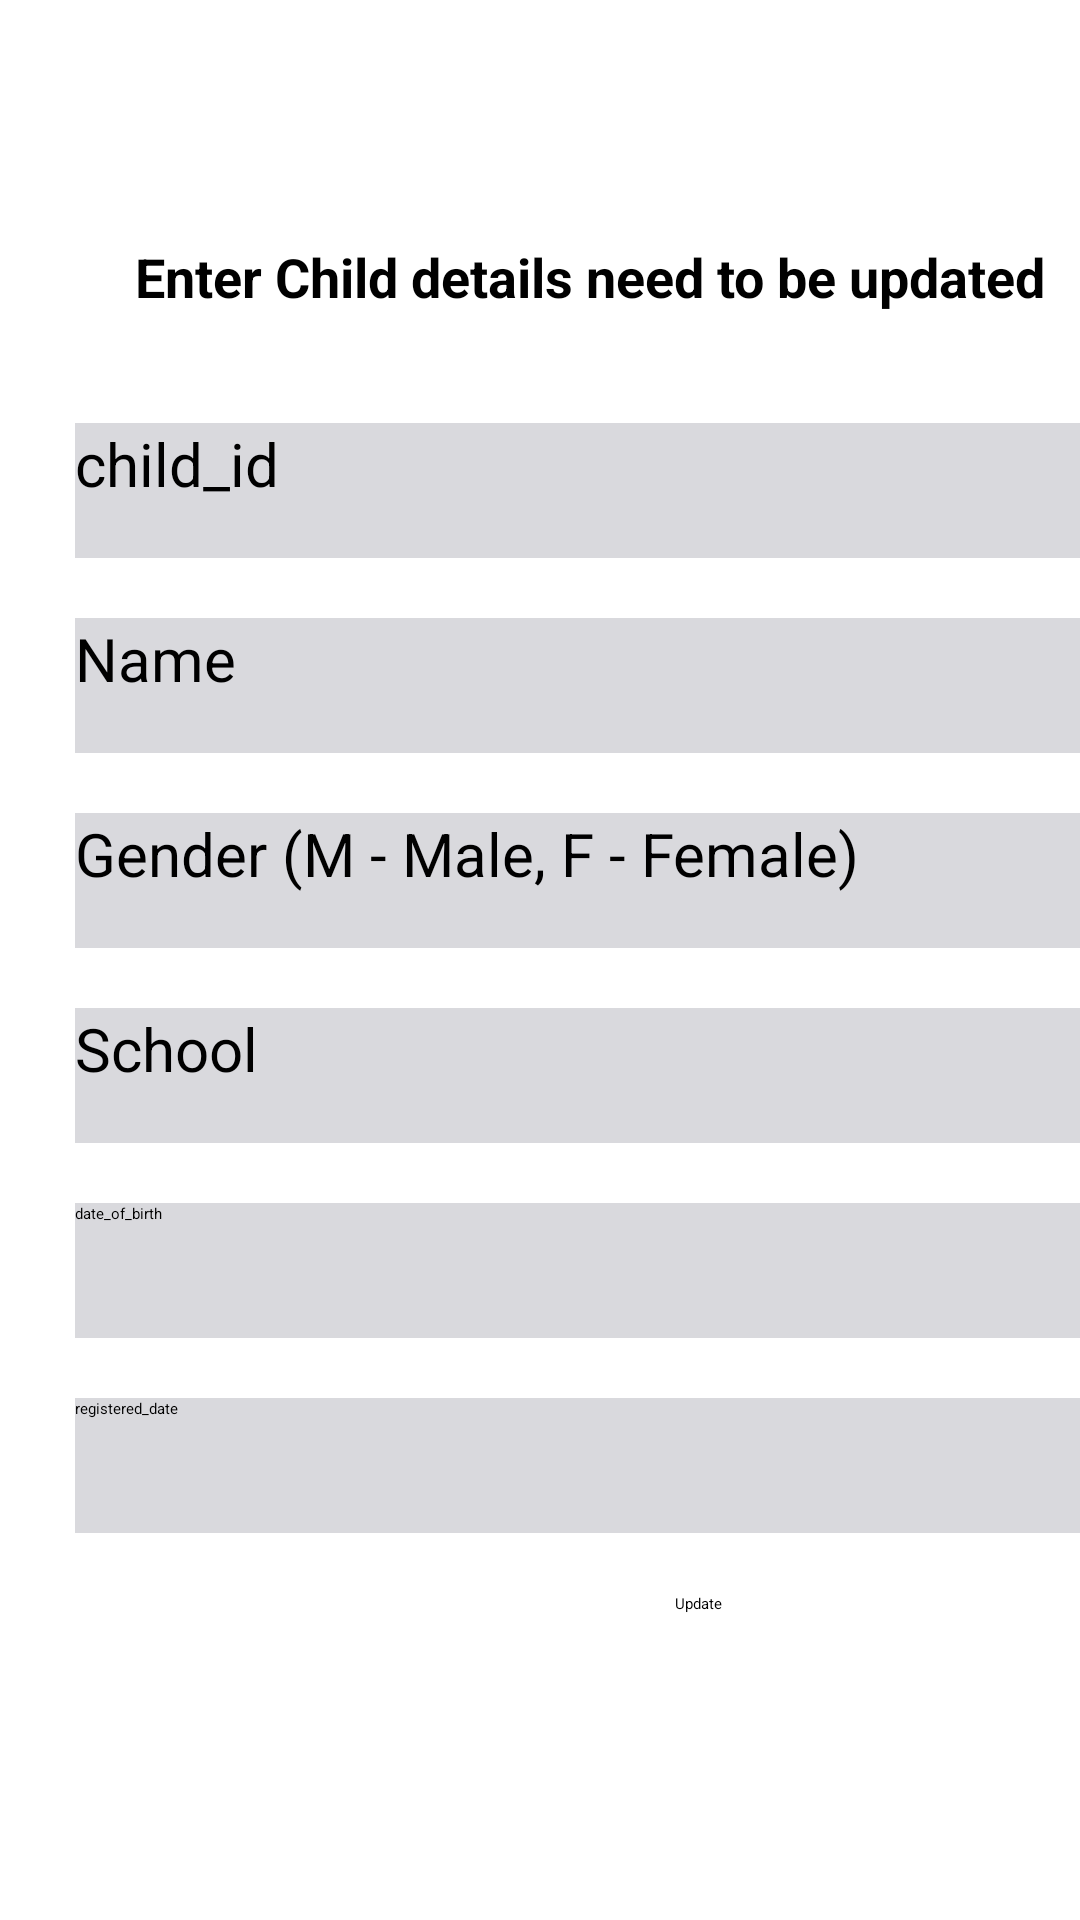

The Android layout XML behind this screen, and the referenced resources:
<!-- AndroidManifest.xml: application theme Theme.LoginRegister -->
<!-- res/layout/activity_update_child_details.xml -->
<?xml version="1.0" encoding="utf-8"?>
<ScrollView xmlns:android="http://schemas.android.com/apk/res/android"
    xmlns:app="http://schemas.android.com/apk/res-auto"
    xmlns:tools="http://schemas.android.com/tools"
    android:layout_width="match_parent"
    android:layout_height="match_parent"
    android:layout_centerInParent="true"
    tools:context=".MainActivity">



    <LinearLayout
        android:layout_width="351dp"
        android:layout_height="499dp"
        android:layout_marginEnd="28dp"
        android:layout_marginBottom="32dp"
        android:background="#fff"
        android:orientation="vertical"
        android:layout_marginStart="25dp"
        android:layout_marginTop="50dp"
        app:layout_constraintBottom_toBottomOf="parent"
        app:layout_constraintEnd_toEndOf="parent"
        app:layout_constraintStart_toStartOf="parent"
        app:layout_constraintTop_toTopOf="parent">


        <TextView
            android:id="@+id/textViewChild"
            android:layout_width="318dp"
            android:layout_height="41dp"
            android:layout_marginStart="20dp"
            android:layout_marginTop="30dp"
            android:baselineAligned="false"
            android:text="Enter Child details need to be updated"
            android:textColor="#000"
            android:textSize="18sp"
            android:textStyle="bold" />




        <EditText
            android:id="@+id/editTextChildId"
            android:layout_width="match_parent"
            android:layout_height="45dp"
            android:layout_weight="1"
            android:ems="10"
            android:hint="child_id"
            android:importantForAutofill="no"
            android:inputType="textPersonName"
            android:textSize="20sp"
            android:background="@color/gray"
            android:layout_marginTop="20dp"
            />




        <EditText
            android:id="@+id/editTextChildName"
            android:layout_width="match_parent"
            android:layout_height="45dp"
            android:layout_weight="1"
            android:ems="10"
            android:hint="Name"
            android:importantForAutofill="no"
            android:inputType="textPersonName"
            android:textSize="20sp"
            android:background="@color/gray"
            android:layout_marginTop="20dp"/>




        <EditText
            android:id="@+id/editTextChildMName"
            android:layout_width="match_parent"
            android:layout_height="45dp"
            android:layout_weight="1"
            android:ems="10"
            android:hint="Gender (M - Male, F - Female)"
            android:importantForAutofill="no"
            android:inputType="textPersonName"
            android:textSize="20sp"
            android:background="@color/gray"
            android:layout_marginTop="20dp"/>





        <EditText
            android:id="@+id/editTextChildLName"
            android:layout_width="match_parent"
            android:layout_height="45dp"
            android:layout_weight="1"
            android:ems="10"
            android:hint="School"
            android:importantForAutofill="no"
            android:inputType="textPersonName"
            android:textSize="20sp"
            android:background="@color/gray"
            android:layout_marginTop="20dp"/>


        <EditText
            android:id="@+id/editTextChildDob"
            android:layout_width="match_parent"
            android:layout_height="45dp"
            android:layout_weight="1"
            android:ems="10"
            android:hint="date_of_birth"
            android:importantForAutofill="no"
            android:inputType="date"
            android:background="@color/gray"
            android:layout_marginTop="20dp"/>



        <EditText
            android:id="@+id/editTextChildRegDate"
            android:layout_width="match_parent"
            android:layout_height="45dp"
            android:layout_weight="1"
            android:ems="10"
            android:hint="registered_date"
            android:importantForAutofill="no"
            android:inputType="date"
            android:background="@color/gray"
            android:layout_marginTop="20dp"/>


        <Button
            android:id="@+id/childBtn"
            android:layout_width="match_parent"
            android:layout_height="wrap_content"
            android:layout_marginStart="200dp"
            android:layout_marginTop="20dp"
            android:text="Update" />

    </LinearLayout>

</ScrollView>
<!-- resources referenced by this layout -->
<resources>
  <color name="gray">#D9D9DD</color>
</resources>
